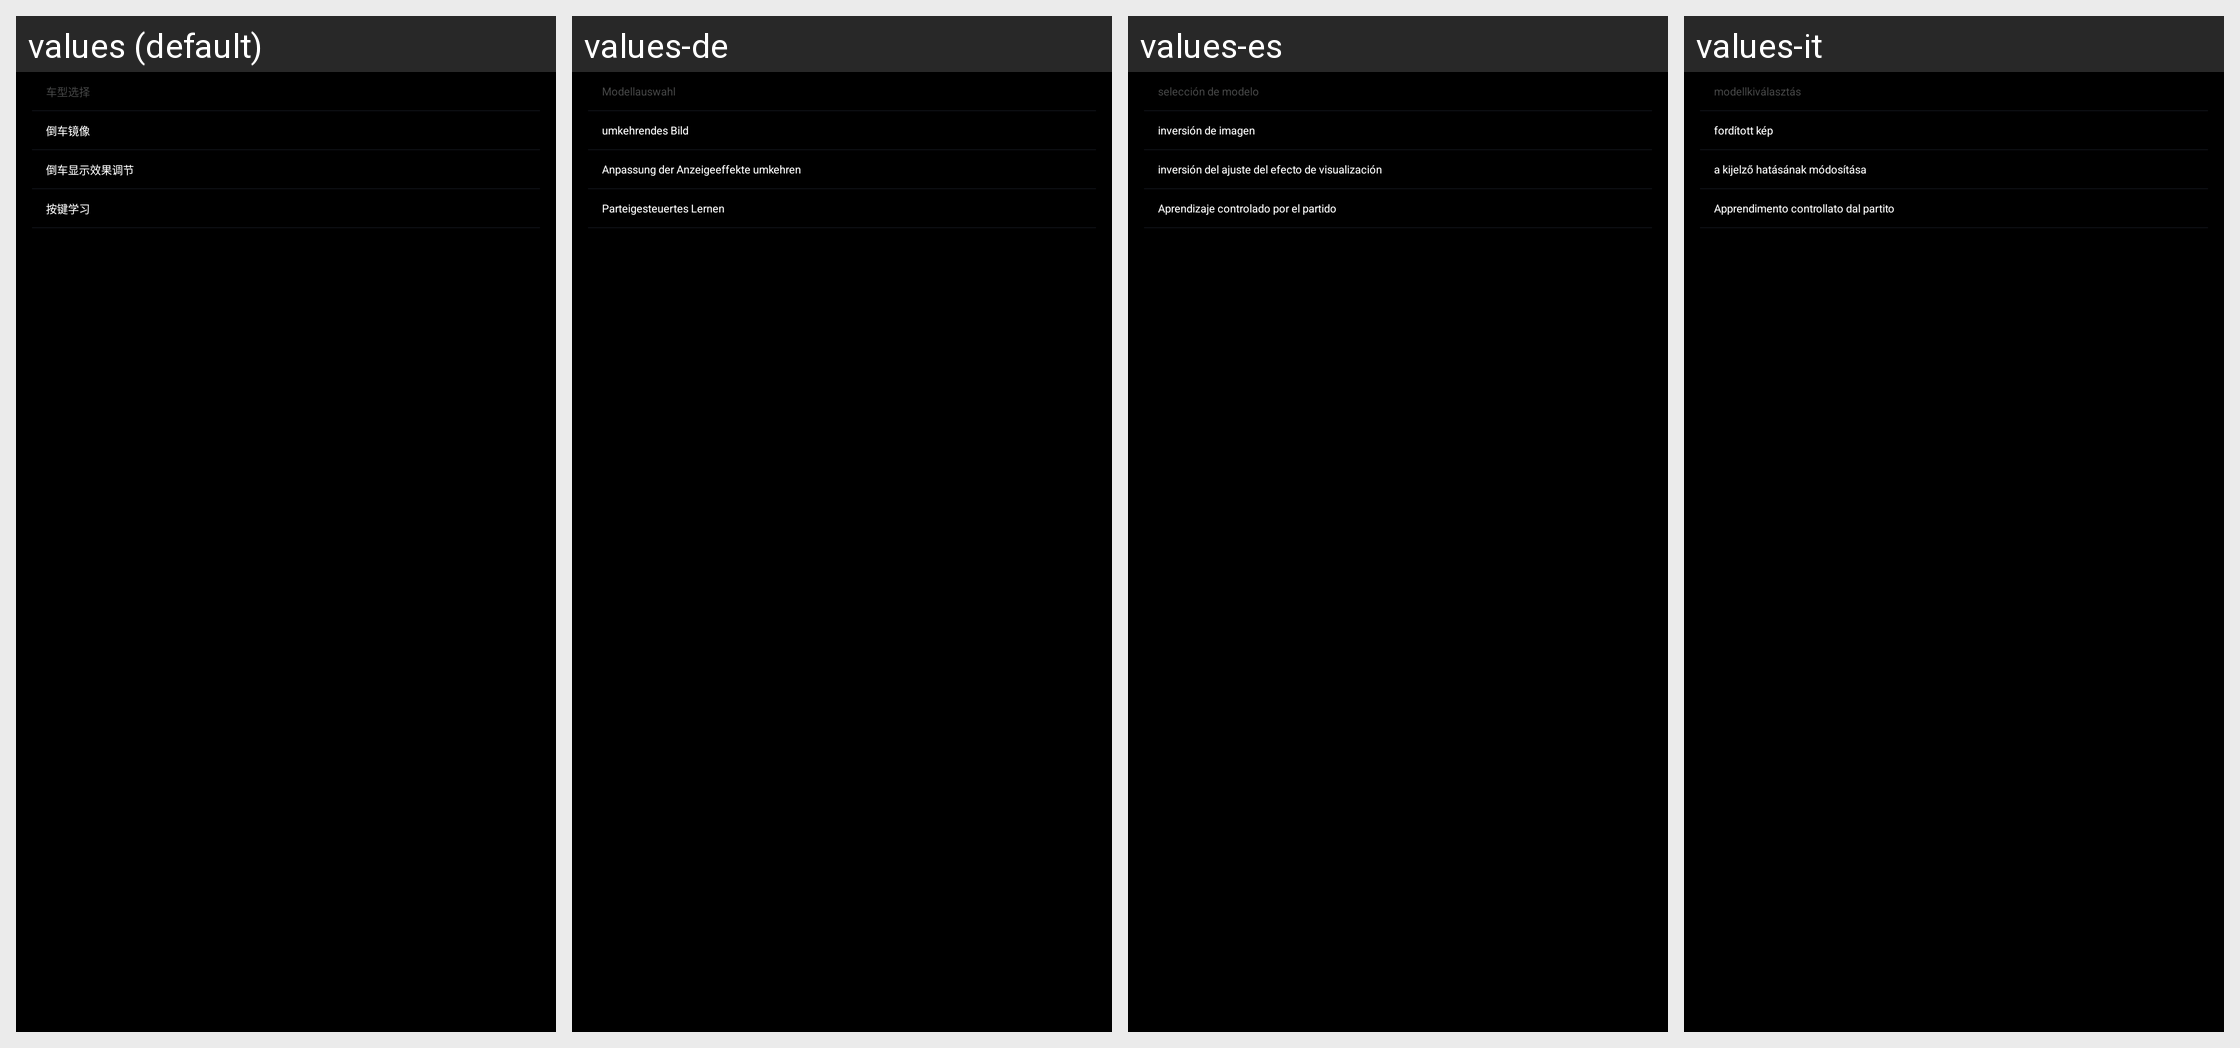

Translations of the strings shown on this Android screen, per locale in the grid:
Android screen res/layout/fragment_vehicle.xml rendered under 4 locales, left to right: values (default), values-de, values-es, values-it. Device: Nexus 5 (rendered at 1080×1920; each locale shown at half size, 540×960, under a caption strip naming it); theme android:Theme.NoTitleBar.Fullscreen.
Other locales in the repository, not shown: values-ar, values-el, values-en, values-fa, values-fr, values-hu, values-pl, values-pt, values-ro, values-ru, values-th, values-tr, values-uk, values-zh-rCN, values-zh-rTW.
Strings drawn on this screen, with the default value and each locale's value (text and hints the layout hard-codes, and strings that could not be matched under every locale, appear in the picture but are not listed):

tab_model_selection
  values: 车型选择
  values-de: Modellauswahl
  values-es: selección de modelo
  values-it: modellkiválasztás

tab_reversing_mirror
  values: 倒车镜像
  values-de: umkehrendes Bild
  values-es: inversión de imagen
  values-it: fordított kép

tab_reverse_display
  values: 倒车显示效果调节
  values-de: Anpassung der Anzeigeeffekte umkehren
  values-es: inversión del ajuste del efecto de visualización
  values-it: a kijelző hatásának módosítása

tab_key_learning
  values: 按键学习
  values-de: Parteigesteuertes Lernen
  values-es: Aprendizaje controlado por el partido
  values-it: Apprendimento controllato dal partito
